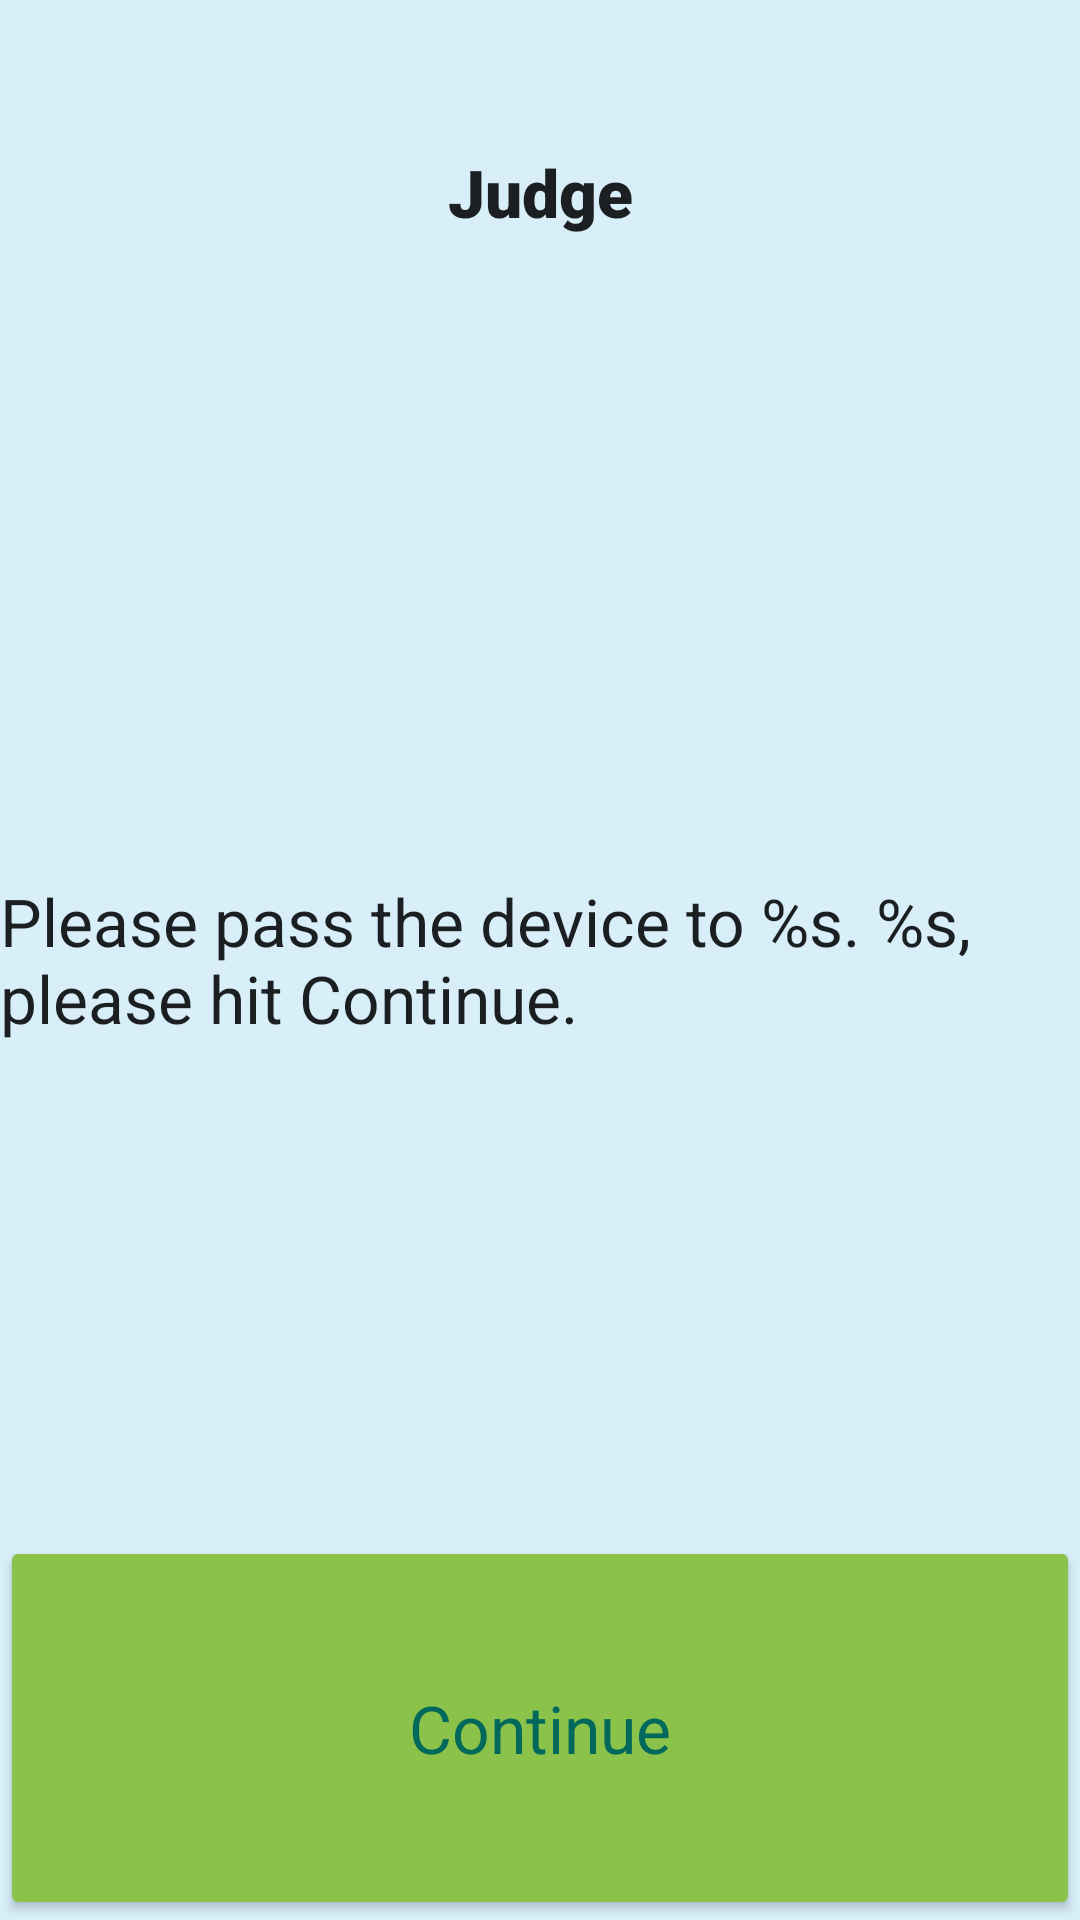

This screen was rendered from an Android layout file. Write that file and the resources it references.
<!-- AndroidManifest.xml: application theme Theme.OneToHundred -->
<!-- res/layout/fragment_prompt.xml -->
<?xml version="1.0" encoding="utf-8"?>
<LinearLayout xmlns:android="http://schemas.android.com/apk/res/android"
    xmlns:app="http://schemas.android.com/apk/res-auto"
    xmlns:tools="http://schemas.android.com/tools"
    android:layout_width="match_parent"
    android:layout_height="match_parent"
    android:background="#2303A9F4"
    android:orientation="vertical"
    tools:context=".fragment.PromptFragment" >

    <TextView
        android:id="@+id/playerTextViewPrompt"
        android:layout_width="match_parent"
        android:layout_height="0dp"
        android:layout_weight="0.2"
        android:fontFamily="sans-serif-black"
        android:foregroundGravity="center"
        android:gravity="center|center_horizontal|center_vertical"
        android:text="@string/judge"
        android:textAppearance="@style/TextAppearance.AppCompat.Large" />

    <TextView
        android:id="@+id/passDeviceTextView"
        android:layout_width="match_parent"
        android:layout_height="0dp"
        android:layout_weight="0.6"
        android:foregroundGravity="center"
        android:gravity="center_vertical"
        android:text="@string/pass_device_prompt"
        android:textAppearance="@style/TextAppearance.AppCompat.Large" />

    <Button
        android:id="@+id/continueButton"
        android:layout_width="match_parent"
        android:layout_height="0dp"
        android:layout_weight="0.2"
        android:text="@string/continue_game"
        android:textAppearance="@style/TextAppearance.AppCompat.Large"
        android:textColor="#00695C"
        app:backgroundTint="#8BC34A" />
</LinearLayout>
<!-- resources referenced by this layout -->
<resources>
  <string name="continue_game">Continue</string>
  <string name="judge">Judge</string>
  <string name="pass_device_prompt">Please pass the device to %s. %s, please hit "Continue".</string>
  <style name="Theme.OneToHundred" parent="Theme.AppCompat.Light.NoActionBar">
          
          <item name="colorPrimary">@color/purple_500</item>
          <item name="colorPrimaryVariant">@color/purple_700</item>
          <item name="colorOnPrimary">@color/white</item>
          
          <item name="colorSecondary">@color/teal_200</item>
          <item name="colorSecondaryVariant">@color/teal_700</item>
          <item name="colorOnSecondary">@color/black</item>
          
          <item name="android:statusBarColor" tools:targetApi="l">?attr/colorPrimaryVariant</item>
          
          <item name="colorAccent">@color/colorAccent</item>
      </style>
  <!-- not gathered from this repository: default colours our renderer supplied (Android Studio template values) -->
  <color name="purple_500">#FF6200EE</color>
  <color name="purple_700">#FF3700B3</color>
  <color name="teal_200">#FF03DAC5</color>
  <color name="teal_700">#FF018786</color>
  <color name="black">#FF000000</color>
  <color name="white">#FFFFFFFF</color>
  <color name="colorAccent">#FF03DAC5</color>
</resources>
